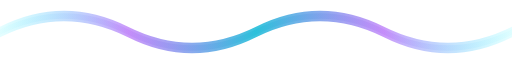
t = 0.00 s
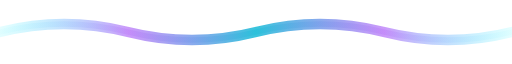
t = 0.50 s
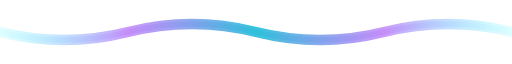
t = 1.50 s
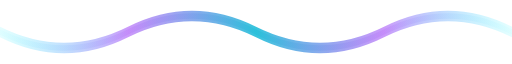
t = 2.00 s
t = 2.50 s: frame unchanged from t = 1.50 s, image omitted
t = 3.50 s: frame unchanged from t = 0.50 s, image omitted

The animated SVG that drew these frames (rendered in a browser with its animation timeline set to each time). Animation: 2 SMIL elements (animate=2); one cycle of 4.00 s, repeats indefinitely.

<svg xmlns="http://www.w3.org/2000/svg" viewBox="0 0 1280 12" width="100%" preserveAspectRatio="none">
  <defs>
    <linearGradient id="waveGrad" x1="0%" y1="0%" x2="100%" y2="0%">
      <stop offset="0%" style="stop-color:#00f2ff;stop-opacity:0.1"/>
      <stop offset="25%" style="stop-color:#a855f7;stop-opacity:0.6"/>
      <stop offset="50%" style="stop-color:#06b6d4;stop-opacity:0.8"/>
      <stop offset="75%" style="stop-color:#a855f7;stop-opacity:0.6"/>
      <stop offset="100%" style="stop-color:#00f2ff;stop-opacity:0.1"/>
    </linearGradient>
  </defs>
  <path d="M0,6 Q160,0 320,6 Q480,12 640,6 Q800,0 960,6 Q1120,12 1280,6" fill="none" stroke="url(#waveGrad)" stroke-width="2">
    <animate attributeName="d" values="M0,6 Q160,0 320,6 Q480,12 640,6 Q800,0 960,6 Q1120,12 1280,6;M0,6 Q160,12 320,6 Q480,0 640,6 Q800,12 960,6 Q1120,0 1280,6;M0,6 Q160,0 320,6 Q480,12 640,6 Q800,0 960,6 Q1120,12 1280,6" dur="4s" repeatCount="indefinite"/>
  </path>
  <path d="M0,6 Q160,0 320,6 Q480,12 640,6 Q800,0 960,6 Q1120,12 1280,6" fill="none" stroke="url(#waveGrad)" stroke-width="1" opacity="0.3">
    <animate attributeName="d" values="M0,6 Q160,0 320,6 Q480,12 640,6 Q800,0 960,6 Q1120,12 1280,6;M0,6 Q160,12 320,6 Q480,0 640,6 Q800,12 960,6 Q1120,0 1280,6;M0,6 Q160,0 320,6 Q480,12 640,6 Q800,0 960,6 Q1120,12 1280,6" dur="4s" repeatCount="indefinite"/>
  </path>
</svg>
